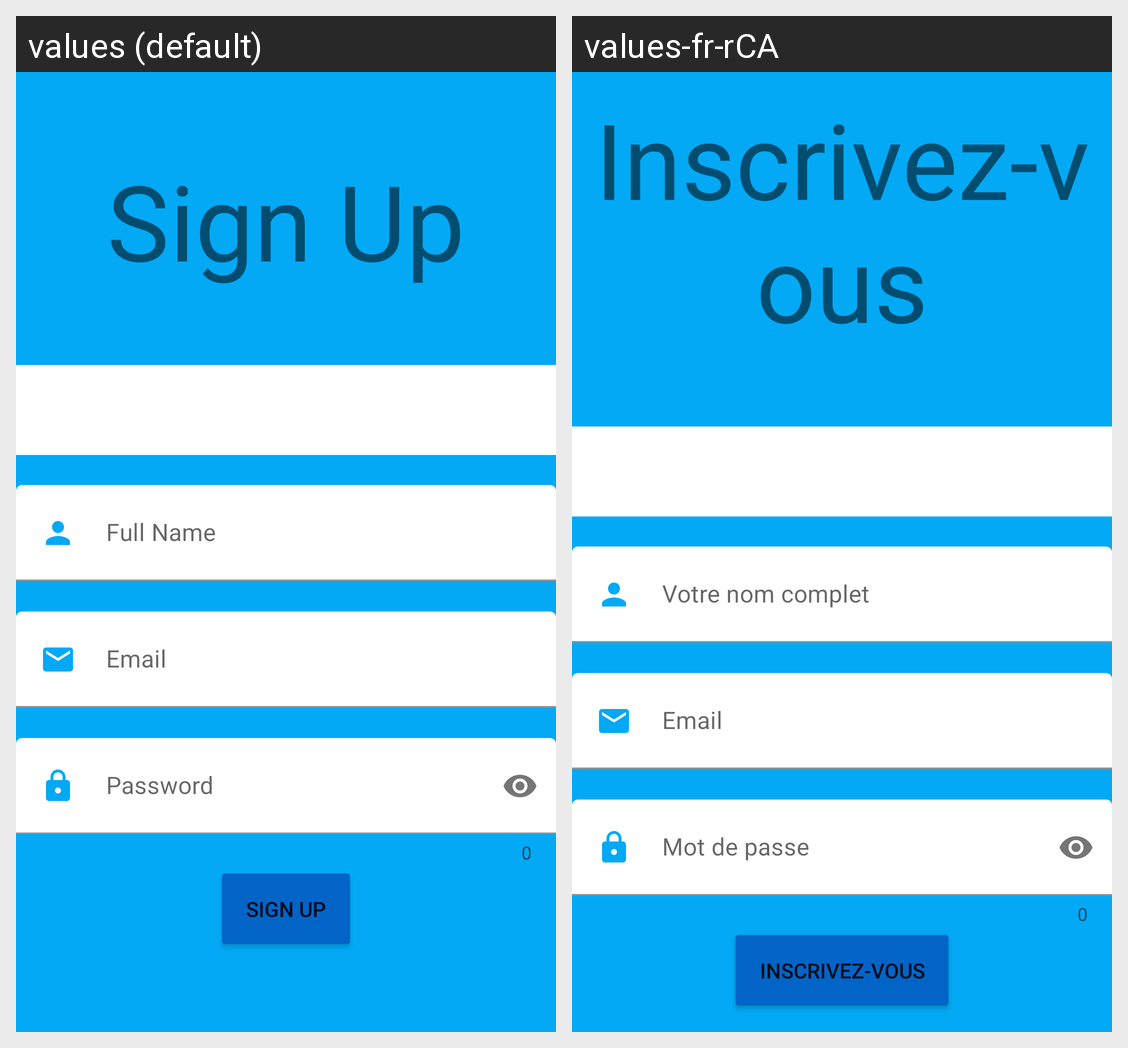

The Android screen above is rendered under two locales of the same app. Produce the string resources it draws, with the default and per-locale values.
Android screen res/layout/signup.xml rendered under 2 locales, left to right: values (default), values-fr-rCA. Device: Nexus 5 (rendered at 1080×1920; each locale shown at half size, 540×960, under a caption strip naming it); theme Theme.TrainTrack.
Strings drawn on this screen, with the default value and each locale's value (text and hints the layout hard-codes, and strings that could not be matched under every locale, appear in the picture but are not listed):

sign_up
  values: Sign Up
  values-fr-rCA: Inscrivez-vous

full_name
  values: Full Name
  values-fr-rCA: Votre nom complet

email
  values: Email
  values-fr-rCA: Email

password
  values: Password
  values-fr-rCA: Mot de passe
